4-way image classification set "roi_masks" from GitHub (Edgar-Del/brain_watermark); label vocabulary: glioma, meningioma, no tumor, pituitary tumor.

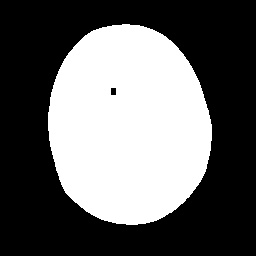
Label: glioma

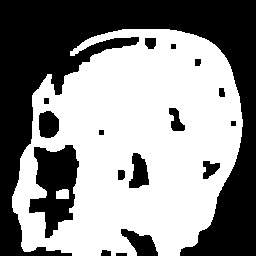
Label: meningioma

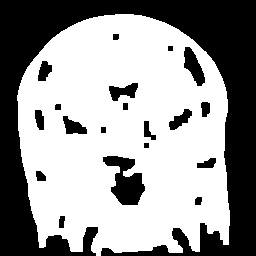
Label: pituitary tumor

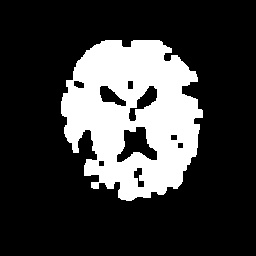
Label: no tumor

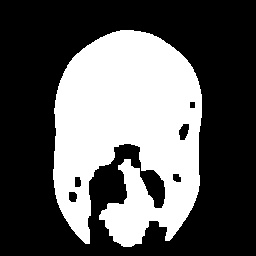
Label: glioma

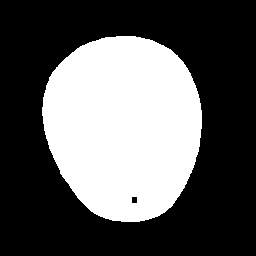
Label: meningioma
